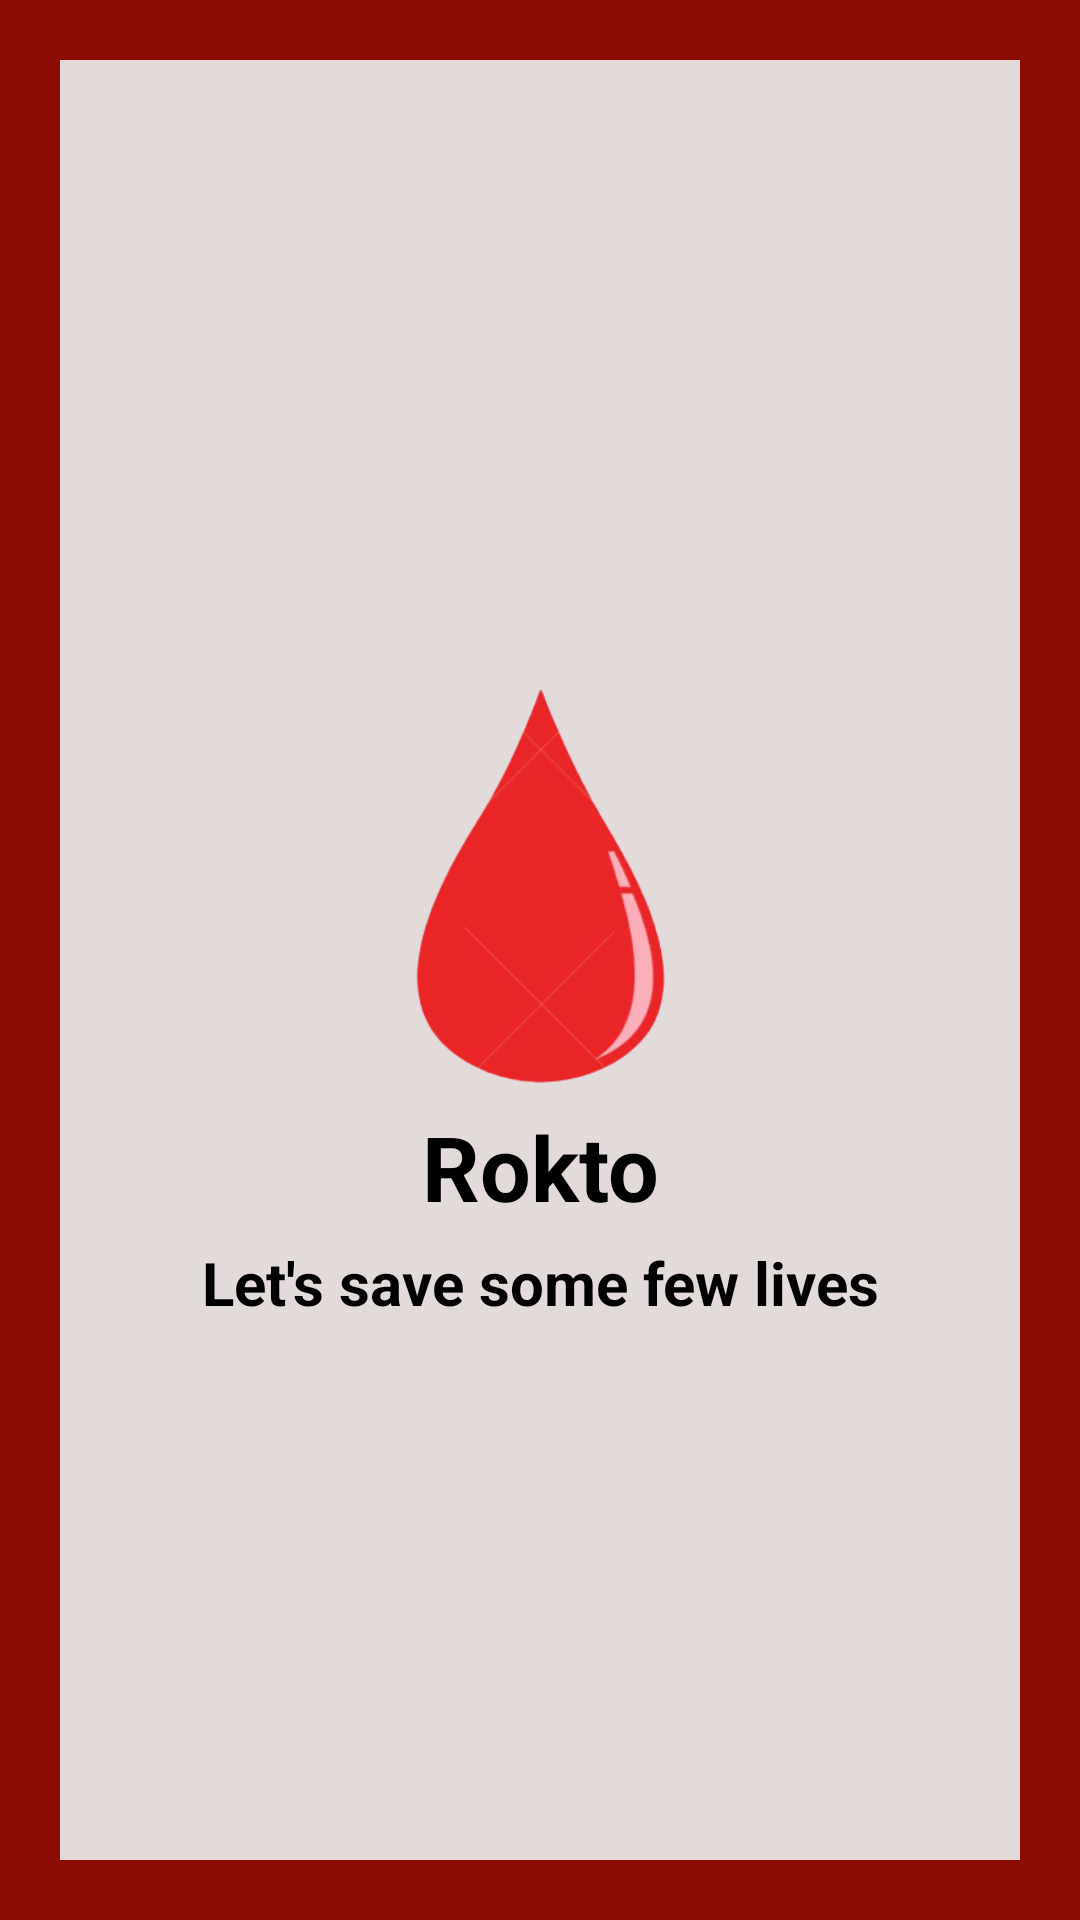

Write the Android layout XML for this screen, with the resource values it uses.
<!-- AndroidManifest.xml: application theme Theme.Rokto -->
<!-- res/layout/splash_screen.xml -->
<?xml version="1.0" encoding="utf-8"?>
<LinearLayout xmlns:android="http://schemas.android.com/apk/res/android"
    xmlns:app="http://schemas.android.com/apk/res-auto"
    xmlns:tools="http://schemas.android.com/tools"
    android:layout_width="match_parent"
    android:layout_height="match_parent"
    android:orientation="vertical"
    android:background="#8c0b04"
    android:padding="20dp"
    android:gravity="center_vertical"
    tools:context=".SplashScreen">

    <LinearLayout
        android:layout_width="match_parent"
        android:layout_height="match_parent"
        android:gravity="center_vertical"
        android:background="#e3dada"
        android:orientation="vertical">

        <ImageView
            android:id="@+id/logo"
            android:layout_width="150dp"
            android:layout_height="150dp"
            android:layout_gravity="center"
            android:layout_marginTop="20dp"
            android:src="@drawable/logo"/>

        <TextView
            android:id="@+id/title"
            android:text="Rokto"
            android:textColor="#000"
            android:textSize="30sp"
            android:textStyle="bold"
            android:gravity="center"
            android:layout_marginStart="20dp"
            android:layout_marginEnd="20dp"
            android:layout_width="match_parent"
            android:layout_height="wrap_content"/>
        <TextView
            android:id="@+id/slogan"
            android:text="Let's save some few lives"
            android:textColor="#000"
            android:textSize="20sp"
            android:gravity="center"
            android:textStyle="bold"
            android:layout_marginTop="5dp"
            android:layout_width="match_parent"
            android:layout_height="wrap_content"/>



    </LinearLayout>


</LinearLayout>
<!-- resources referenced by this layout -->
<resources>
  <!-- drawable logo: png bitmap (drawable, 36483 bytes) -->
  <style name="Theme.Rokto" parent="Theme.MaterialComponents.DayNight.NoActionBar">
          
          <item name="colorPrimary">@color/colorPrimary</item>
          <item name="colorPrimaryVariant">@color/colorPrimaryDark</item>
          <item name="colorOnPrimary">@color/colorAccent</item>
          
          <item name="colorSecondary">#fff</item>
          <item name="colorSecondaryVariant">#000</item>
          <item name="colorOnSecondary">#000</item>
          
          <item name="android:statusBarColor" tools:targetApi="l">?attr/colorPrimaryVariant</item>
          
      </style>
  <color name="colorPrimary">#3700B3</color>
  <color name="colorPrimaryDark">#8c0b04</color>
  <color name="colorAccent">#03DAC5</color>
</resources>
